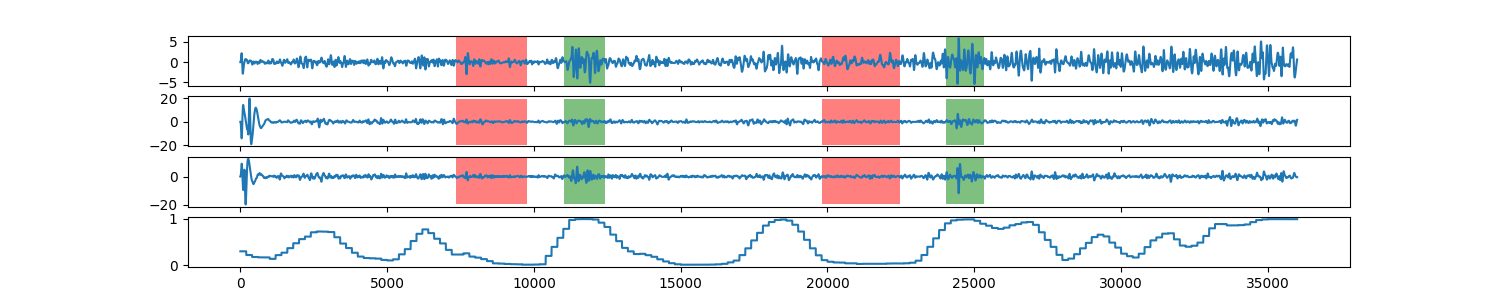

The table this chart was drawn from, first rows:
0, 0.29785246664
1, 0.2979
2, 0.2979
3, 0.2979
4, 0.2979
5, 0.2979
6, 0.2979
7, 0.2979
8, 0.2979
9, 0.2979
10, 0.2979
11, 0.2979
12, 0.2979
13, 0.2979
14, 0.2979
15, 0.2979
16, 0.2979
17, 0.2979
18, 0.2979
19, 0.2979
20, 0.2979
21, 0.2979
22, 0.2979
23, 0.2979
24, 0.2979
25, 0.2979
26, 0.2979
27, 0.2979
28, 0.2979
29, 0.2979
30, 0.2979
31, 0.2979
32, 0.2979
33, 0.2979
34, 0.2979
35, 0.2979
36, 0.2979
37, 0.2979
38, 0.2979
39, 0.2979
40, 0.2979
41, 0.2979
42, 0.2979
43, 0.2979
44, 0.2979
45, 0.2979
46, 0.2979
47, 0.2979
48, 0.2979
49, 0.2979
50, 0.2979
51, 0.2979
52, 0.2979
53, 0.2979
54, 0.2979
55, 0.2979
56, 0.2979
57, 0.2979
58, 0.2979
59, 0.2979
60, 0.2979
... 35,939 more rows
